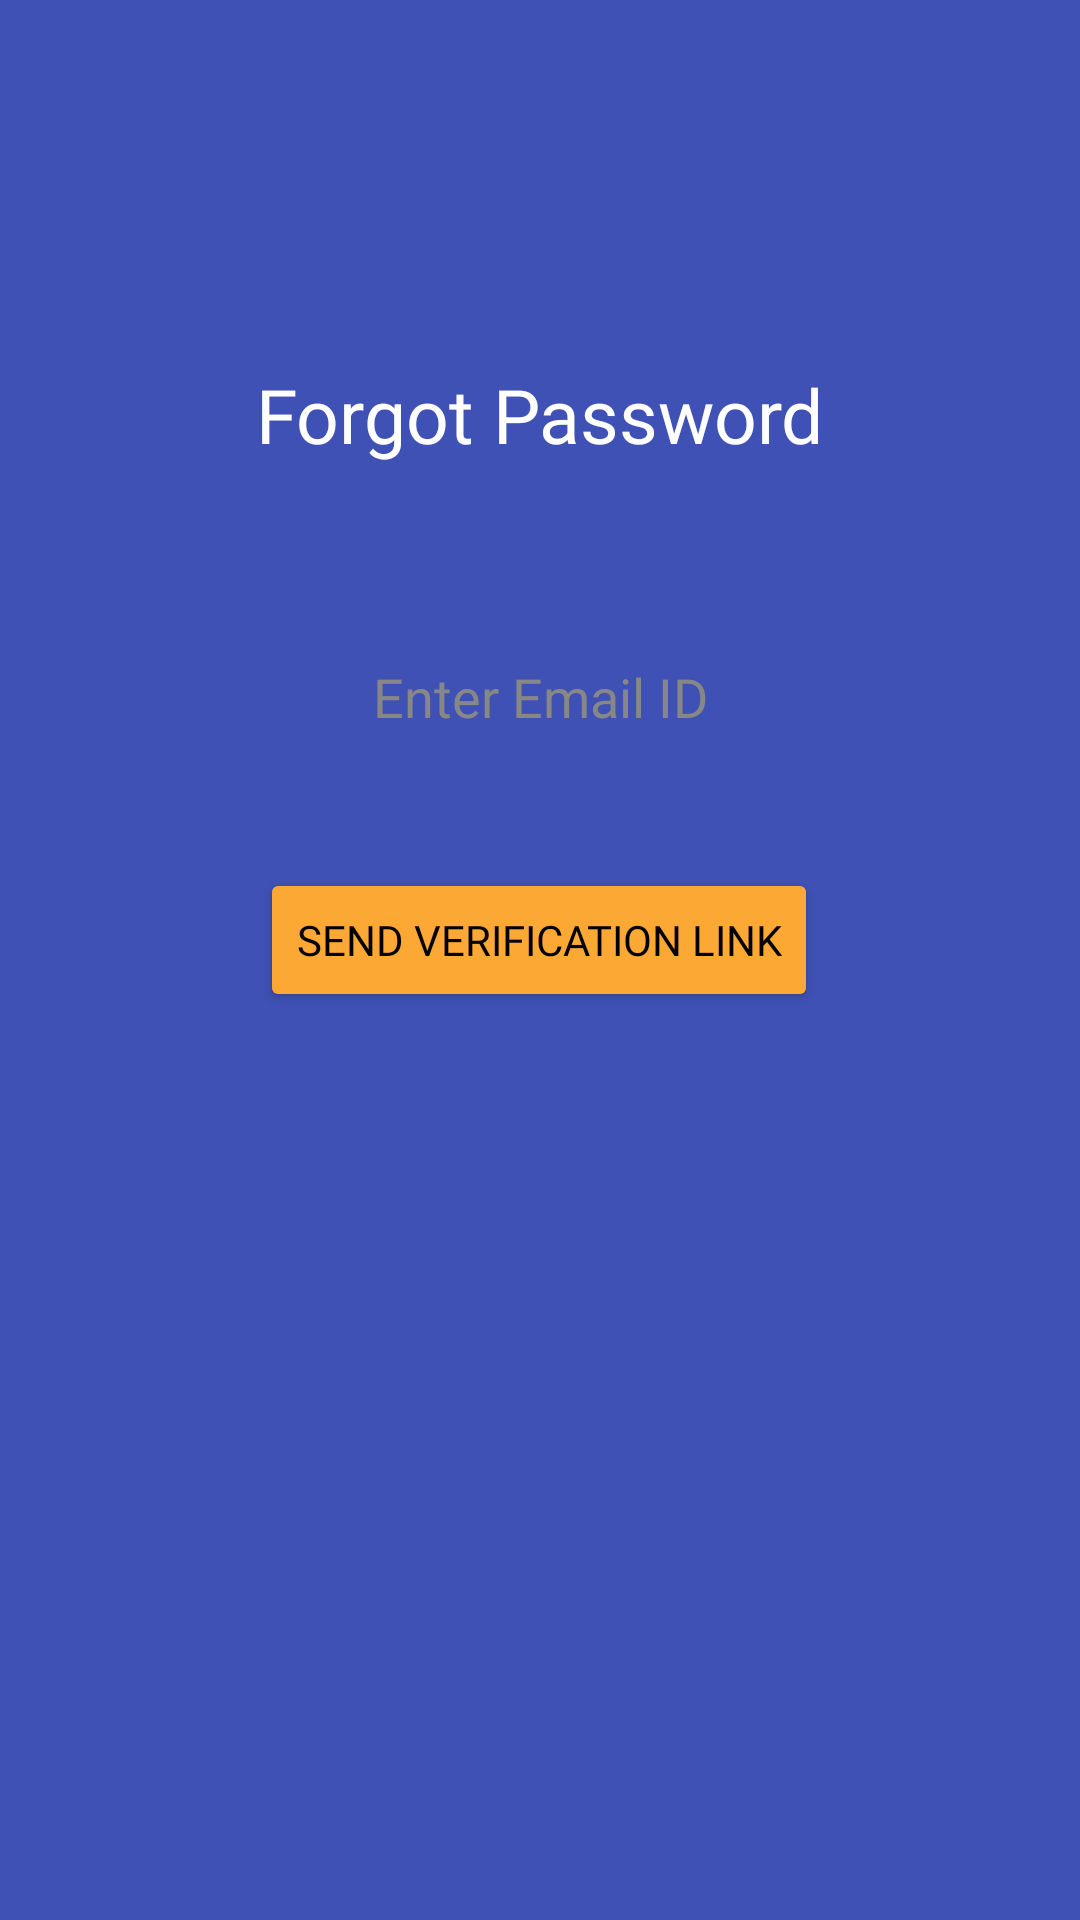

Layout XML and referenced resources for this Android screen:
<!-- AndroidManifest.xml: application theme Theme.Finalpareeksha -->
<!-- res/layout/activity_forgot_password.xml -->
<?xml version="1.0" encoding="utf-8"?>
<androidx.constraintlayout.widget.ConstraintLayout xmlns:android="http://schemas.android.com/apk/res/android"
    xmlns:app="http://schemas.android.com/apk/res-auto"
    xmlns:tools="http://schemas.android.com/tools"
    android:layout_width="match_parent"
    android:layout_height="match_parent"
    android:background="#3F51B5"
    tools:context=".ForgotPasswordActivity">

    <Button
        android:id="@+id/button5"
        android:layout_width="wrap_content"
        android:layout_height="wrap_content"
        android:layout_marginTop="30dp"
        android:backgroundTint="#FBA834"
        android:fontFamily="@font/montserrat"
        android:text="Send Verification Link"
        android:textColor="#000000"
        app:layout_constraintBottom_toBottomOf="parent"
        app:layout_constraintEnd_toEndOf="parent"
        app:layout_constraintHorizontal_bias="0.498"
        app:layout_constraintStart_toStartOf="parent"
        app:layout_constraintTop_toBottomOf="@+id/editTextTextPersonName7"
        app:layout_constraintVertical_bias="0.0" />

    <EditText
        android:id="@+id/editTextTextPersonName7"
        android:layout_width="0dp"
        android:layout_height="wrap_content"
        android:layout_marginStart="20dp"
        android:layout_marginTop="50dp"
        android:layout_marginEnd="20dp"
        android:background="@drawable/custom_input"
        android:ems="10"
        android:fontFamily="@font/montserrat"
        android:gravity="center"
        android:hint="Enter Email ID"
        android:inputType="textPersonName"
        android:padding="15dp"
        android:textColor="#000000"
        android:textColorHint="#878787"
        app:layout_constraintBottom_toBottomOf="parent"
        app:layout_constraintEnd_toEndOf="parent"
        app:layout_constraintStart_toStartOf="parent"
        app:layout_constraintTop_toBottomOf="@+id/textView21"
        app:layout_constraintVertical_bias="0.0" />

    <TextView
        android:id="@+id/textView21"
        android:layout_width="wrap_content"
        android:layout_height="wrap_content"
        android:fontFamily="@font/montserrat_bold"
        android:text="Forgot Password"
        android:textColor="#FFFFFF"
        android:textSize="25sp"
        app:layout_constraintBottom_toBottomOf="parent"
        app:layout_constraintEnd_toEndOf="parent"
        app:layout_constraintStart_toStartOf="parent"
        app:layout_constraintTop_toTopOf="parent"
        app:layout_constraintVertical_bias="0.19999999" />
</androidx.constraintlayout.widget.ConstraintLayout>
<!-- resources referenced by this layout -->
<resources>
  <style name="Theme.Finalpareeksha" parent="Theme.MaterialComponents.DayNight.NoActionBar">
          
          <item name="colorPrimary">@color/purple_500</item>
          <item name="colorPrimaryVariant">@color/purple_700</item>
          <item name="colorOnPrimary">@color/white</item>
          
          <item name="colorSecondary">@color/teal_200</item>
          <item name="colorSecondaryVariant">@color/teal_700</item>
          <item name="colorOnSecondary">@color/black</item>
          
          <item name="android:statusBarColor" tools:targetApi="l">?attr/colorPrimaryVariant</item>
          
      </style>
  <!-- not gathered from this repository: default colours our renderer supplied (Android Studio template values) -->
  <color name="purple_500">#FF6200EE</color>
  <color name="purple_700">#FF3700B3</color>
  <color name="teal_200">#FF03DAC5</color>
  <color name="teal_700">#FF018786</color>
  <color name="black">#FF000000</color>
  <color name="white">#FFFFFFFF</color>
</resources>
